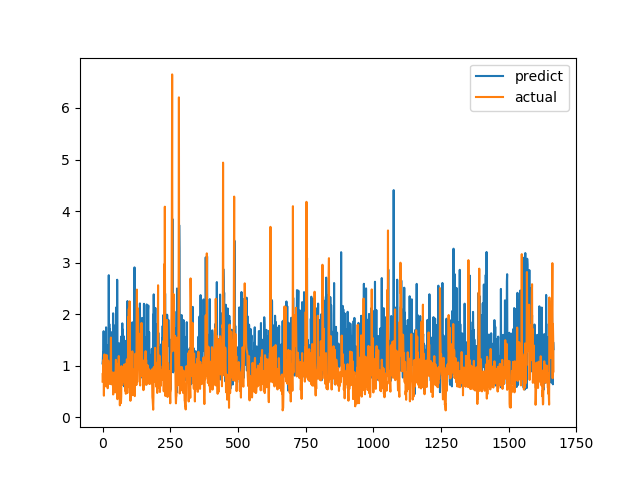

Source data for this figure (header and first rows):
predict, actual
1.044, 0.6915
1.105, 0.8558
1.258, 0.7094
1.185, 1.015
1.67, 1.116
1.01, 0.4183
0.9815, 1.002
1.16, 1.219
0.9138, 1.143
1.563, 0.6528
1.015, 0.6747
1.338, 0.601
0.6916, 0.6695
1.744, 0.6538
0.8455, 0.7814
0.8041, 1.206
1.138, 0.8469
1.036, 0.8286
0.9394, 0.6482
1.39, 0.5624
1.211, 0.7183
0.863, 1.1
1.037, 0.9542
2.756, 0.729
1.155, 0.6694
1.807, 0.8631
0.8178, 0.6465
1.713, 0.8223
0.9424, 0.9236
0.81, 0.8301
0.6484, 1.067
1.387, 1.546
0.936, 0.6827
1.254, 0.6386
1.65, 0.6464
1.119, 0.6881
1.078, 0.7274
1.273, 0.65
0.8812, 0.8694
2.017, 0.4409
1.261, 0.4519
0.8861, 0.7575
0.8372, 0.4952
0.8263, 0.6851
1.779, 0.7244
1.399, 0.8654
0.6726, 0.74
1.063, 0.8071
1.172, 0.8204
0.8245, 1.114
2.129, 1.109
1.954, 0.4751
1.407, 1.039
1.15, 0.9458
2.668, 0.7878
1.345, 0.3505
0.5191, 0.9368
0.9535, 0.9868
0.9569, 0.647
1.336, 1.03
... 1,606 more rows
